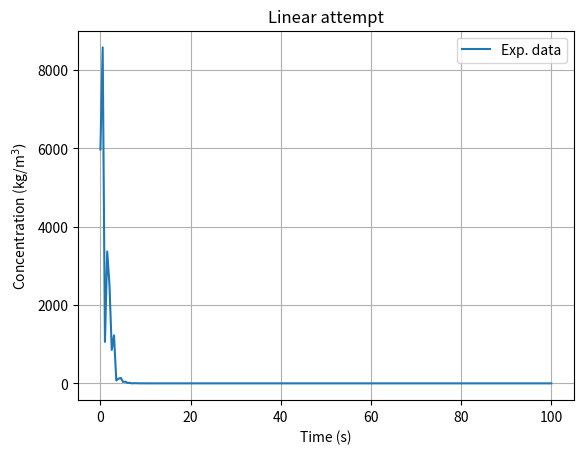
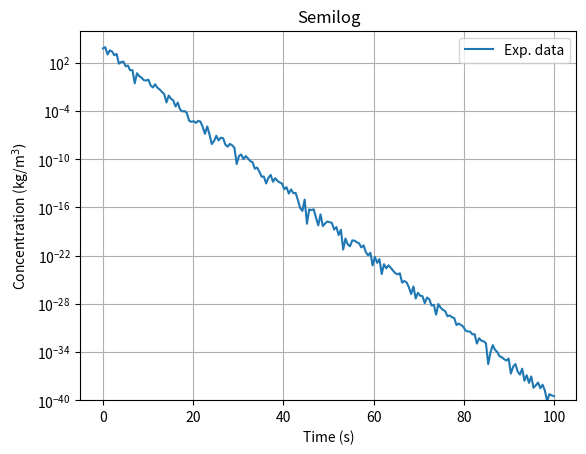
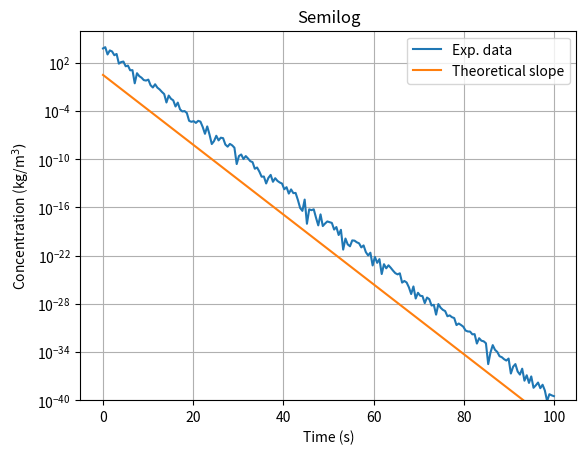

Python code for these plots, in order:
import numpy as np
from matplotlib import pyplot as plt

N=200
nlevel=1e4
X = np.linspace(0,1e2,N)
clean = 3*np.exp(-X)
Y = clean + abs(np.random.randn(N)*nlevel*np.exp(-X))


def plot(X, Y, fname, plotfunc=plt.plot, title='', theory=False, set_bounds=False):
    plt.close('all')
    plotfunc(X, Y, label='Exp. data')
    if theory:
        plotfunc(X, clean, label='Theoretical slope')
    plt.grid()
    plt.title(title)
    plt.legend()
    plt.ylabel('Concentration (kg/m$^3)$')
    plt.xlabel('Time (s)')
    if set_bounds:
        plt.ylim(1e-40, 1e6)
    plt.savefig(fname)
    plt.close()
    return


plot(X, Y, 'linlin_exp_decay.pdf', plotfunc=plt.plot, title='Linear attempt')
plot(X, Y, 'semiy_exp_decay.pdf', plotfunc=plt.semilogy, title='Semilog', set_bounds=True)
plot(X, Y, 'semiy_exp_decay2.pdf', plotfunc=plt.semilogy, theory=True, title='Semilog', set_bounds=True)
